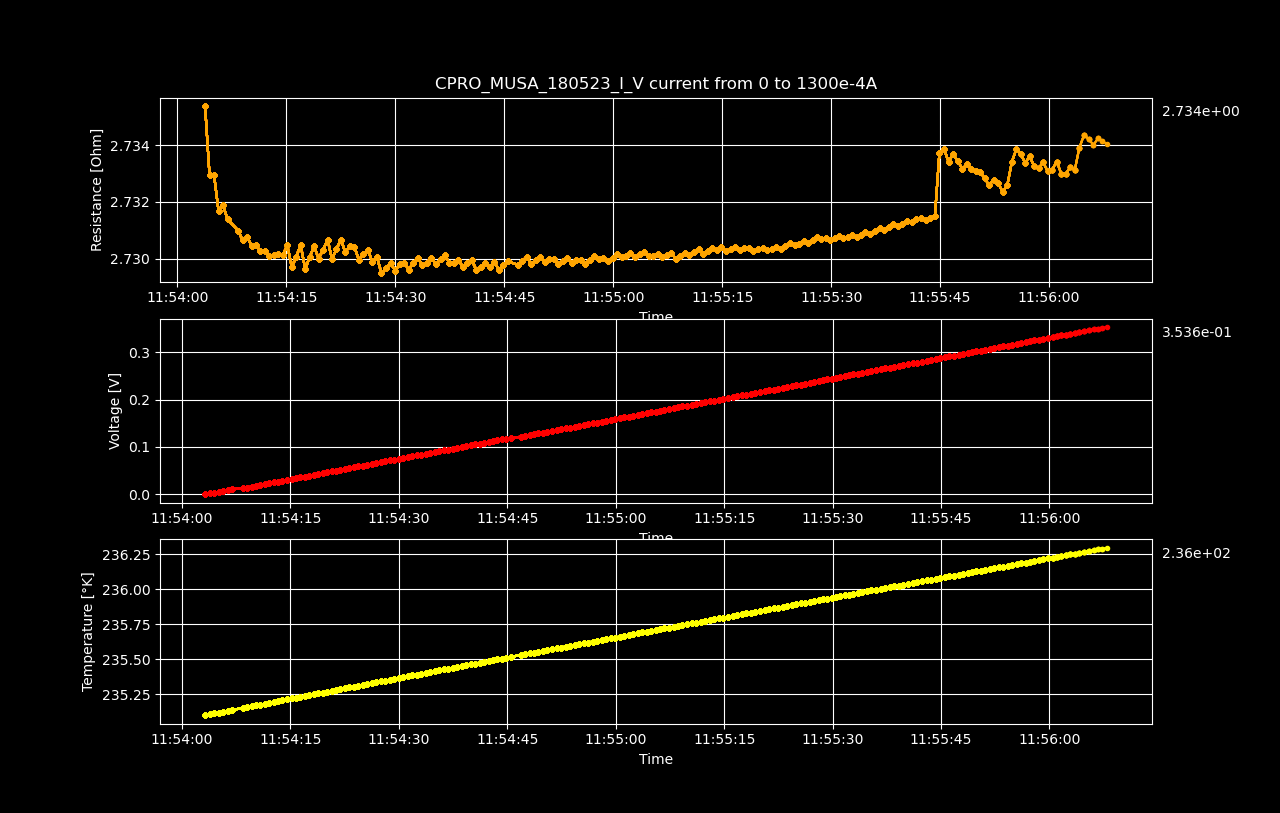

The table this chart was drawn from, first rows:
Datetime, Temperature [K], Voltage [V], Resistance [𝛀], Current Source [A], Electric Field [V/cm], Restivity [𝛀 cm], Current Density [A/cm2]
2023-05-19 11:54:03.189257, 235.1, 3.01353279e-06, inf, 0.0, 4.708644984375e-05, inf, 0.0
2023-05-19 11:54:03.837409, 235.1, 0.001787, 2.735, 0.0006533, 0.02792, 4.659, 0.005993
2023-05-19 11:54:04.449793, 235.1, 0.003571, 2.733, 0.001307, 0.05579, 4.655, 0.01199
2023-05-19 11:54:05.065685, 235.1, 0.005356, 2.733, 0.00196, 0.08369, 4.655, 0.01798
2023-05-19 11:54:05.690883, 235.1, 0.007138, 2.732, 0.002613, 0.1115, 4.652, 0.02397
2023-05-19 11:54:06.316487, 235.1, 0.008923, 2.732, 0.003266, 0.1394, 4.653, 0.02997
2023-05-19 11:54:06.928825, 235.1, 0.01071, 2.731, 0.00392, 0.1673, 4.652, 0.03596
2023-05-19 11:54:08.384611, 235.2, 0.01249, 2.731, 0.004573, 0.1951, 4.651, 0.04195
2023-05-19 11:54:08.993495, 235.2, 0.01427, 2.731, 0.005226, 0.223, 4.651, 0.04795
2023-05-19 11:54:09.617145, 235.2, 0.01606, 2.731, 0.005879, 0.2509, 4.651, 0.05394
2023-05-19 11:54:10.226727, 235.2, 0.01784, 2.73, 0.006533, 0.2787, 4.65, 0.05993
2023-05-19 11:54:10.832877, 235.2, 0.01962, 2.73, 0.007186, 0.3066, 4.65, 0.06593
2023-05-19 11:54:11.443712, 235.2, 0.0214, 2.73, 0.007839, 0.3344, 4.65, 0.07192
2023-05-19 11:54:12.065971, 235.2, 0.02319, 2.73, 0.008492, 0.3623, 4.65, 0.07791
2023-05-19 11:54:12.681303, 235.2, 0.02497, 2.73, 0.009146, 0.3901, 4.65, 0.08391
2023-05-19 11:54:13.285296, 235.2, 0.02675, 2.73, 0.009799, 0.418, 4.65, 0.0899
2023-05-19 11:54:13.896936, 235.2, 0.02854, 2.73, 0.01045, 0.4459, 4.65, 0.09589
2023-05-19 11:54:14.520779, 235.2, 0.03032, 2.73, 0.01111, 0.4737, 4.65, 0.1019
2023-05-19 11:54:15.148749, 235.2, 0.03211, 2.73, 0.01176, 0.5017, 4.65, 0.1079
2023-05-19 11:54:15.768932, 235.2, 0.03388, 2.73, 0.01241, 0.5294, 4.649, 0.1139
2023-05-19 11:54:16.376457, 235.2, 0.03567, 2.73, 0.01307, 0.5573, 4.65, 0.1199
2023-05-19 11:54:16.985358, 235.2, 0.03746, 2.73, 0.01372, 0.5853, 4.65, 0.1259
2023-05-19 11:54:17.604690, 235.2, 0.03923, 2.73, 0.01437, 0.613, 4.649, 0.1319
2023-05-19 11:54:18.229224, 235.2, 0.04102, 2.73, 0.01503, 0.6409, 4.65, 0.1378
2023-05-19 11:54:18.842214, 235.3, 0.04281, 2.73, 0.01568, 0.6689, 4.65, 0.1438
2023-05-19 11:54:19.455821, 235.3, 0.04459, 2.73, 0.01633, 0.6966, 4.65, 0.1498
2023-05-19 11:54:20.071711, 235.3, 0.04637, 2.73, 0.01698, 0.7246, 4.65, 0.1558
2023-05-19 11:54:20.696833, 235.3, 0.04816, 2.731, 0.01764, 0.7526, 4.651, 0.1618
2023-05-19 11:54:21.308868, 235.3, 0.04994, 2.73, 0.01829, 0.7802, 4.649, 0.1678
2023-05-19 11:54:21.913303, 235.3, 0.05173, 2.73, 0.01894, 0.8082, 4.65, 0.1738
2023-05-19 11:54:22.517252, 235.3, 0.05352, 2.731, 0.0196, 0.8362, 4.651, 0.1798
2023-05-19 11:54:23.131858, 235.3, 0.05529, 2.73, 0.02025, 0.8639, 4.65, 0.1858
2023-05-19 11:54:23.760556, 235.3, 0.05708, 2.73, 0.0209, 0.8919, 4.65, 0.1918
2023-05-19 11:54:24.375315, 235.3, 0.05886, 2.73, 0.02156, 0.9197, 4.65, 0.1978
2023-05-19 11:54:25.010454, 235.3, 0.06064, 2.73, 0.02221, 0.9474, 4.649, 0.2038
2023-05-19 11:54:25.628038, 235.3, 0.06242, 2.73, 0.02286, 0.9754, 4.65, 0.2098
2023-05-19 11:54:26.232734, 235.3, 0.06421, 2.73, 0.02352, 1.003, 4.65, 0.2158
2023-05-19 11:54:26.857564, 235.3, 0.06598, 2.73, 0.02417, 1.031, 4.649, 0.2218
2023-05-19 11:54:27.489426, 235.3, 0.06777, 2.73, 0.02482, 1.059, 4.65, 0.2277
2023-05-19 11:54:28.113361, 235.3, 0.06954, 2.729, 0.02548, 1.087, 4.649, 0.2337
2023-05-19 11:54:28.717522, 235.4, 0.07133, 2.73, 0.02613, 1.114, 4.649, 0.2397
2023-05-19 11:54:29.376621, 235.4, 0.07312, 2.73, 0.02678, 1.142, 4.649, 0.2457
2023-05-19 11:54:29.999107, 235.4, 0.07489, 2.73, 0.02744, 1.17, 4.649, 0.2517
2023-05-19 11:54:30.628070, 235.4, 0.07668, 2.73, 0.02809, 1.198, 4.649, 0.2577
2023-05-19 11:54:31.236875, 235.4, 0.07847, 2.73, 0.02874, 1.226, 4.649, 0.2637
2023-05-19 11:54:31.854149, 235.4, 0.08024, 2.73, 0.0294, 1.254, 4.649, 0.2697
2023-05-19 11:54:32.466165, 235.4, 0.08203, 2.73, 0.03005, 1.282, 4.649, 0.2757
2023-05-19 11:54:33.089086, 235.4, 0.08382, 2.73, 0.0307, 1.31, 4.65, 0.2817
2023-05-19 11:54:33.707314, 235.4, 0.0856, 2.73, 0.03136, 1.337, 4.649, 0.2877
2023-05-19 11:54:34.322361, 235.4, 0.08738, 2.73, 0.03201, 1.365, 4.649, 0.2937
2023-05-19 11:54:34.932364, 235.4, 0.08917, 2.73, 0.03266, 1.393, 4.65, 0.2997
2023-05-19 11:54:35.610326, 235.4, 0.09095, 2.73, 0.03332, 1.421, 4.649, 0.3057
2023-05-19 11:54:36.235839, 235.4, 0.09274, 2.73, 0.03397, 1.449, 4.65, 0.3116
2023-05-19 11:54:36.846329, 235.4, 0.09453, 2.73, 0.03462, 1.477, 4.65, 0.3176
2023-05-19 11:54:37.466555, 235.4, 0.0963, 2.73, 0.03528, 1.505, 4.649, 0.3236
2023-05-19 11:54:38.079632, 235.4, 0.09808, 2.73, 0.03593, 1.533, 4.649, 0.3296
2023-05-19 11:54:38.702712, 235.5, 0.09987, 2.73, 0.03658, 1.56, 4.649, 0.3356
2023-05-19 11:54:39.307482, 235.5, 0.1016, 2.73, 0.03724, 1.588, 4.649, 0.3416
2023-05-19 11:54:39.919938, 235.5, 0.1034, 2.73, 0.03789, 1.616, 4.649, 0.3476
2023-05-19 11:54:40.535485, 235.5, 0.1052, 2.73, 0.03854, 1.644, 4.649, 0.3536
... 140 more rows
